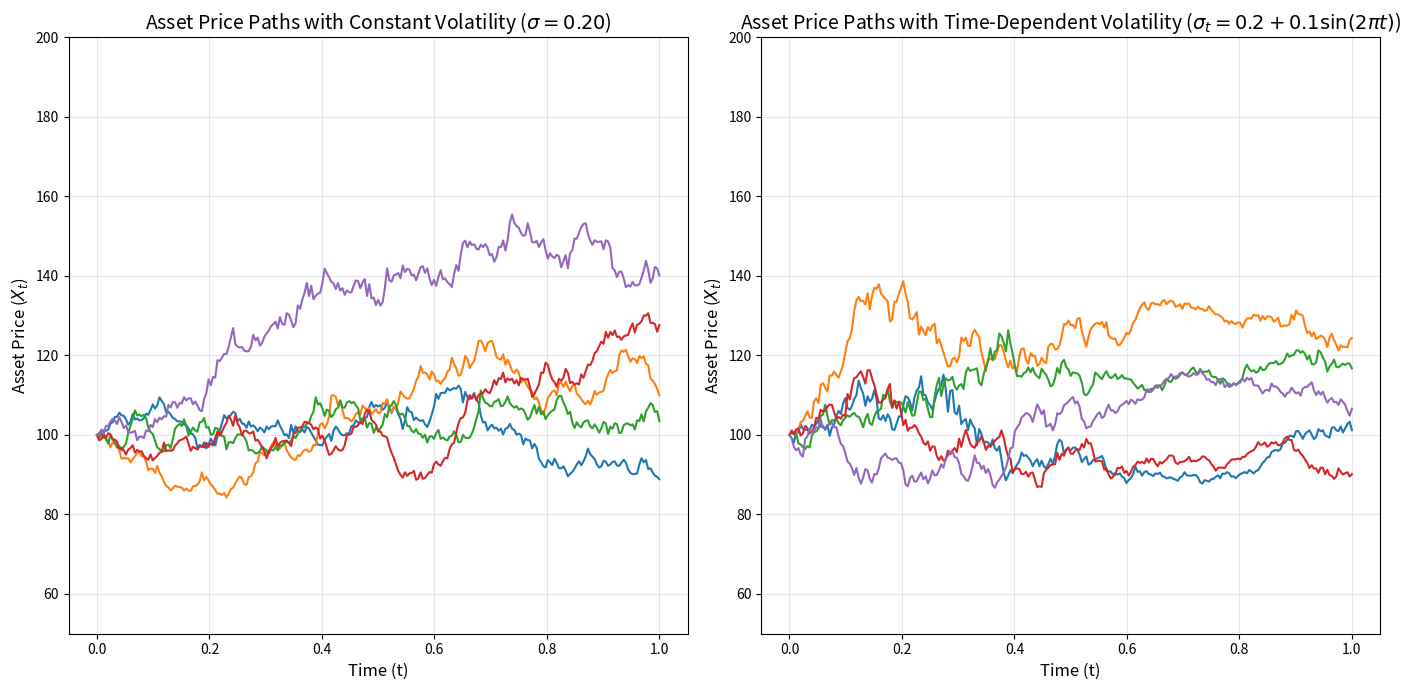

Python code for this plot:
import numpy as np
import matplotlib.pyplot as plt

# Parameters for the SDE
S0 = 100  # Initial asset price
r = 0.05  # Risk-free rate
T = 1.0   # Time horizon (1 year)
N = 252   # Number of time steps (daily steps for 1 year)
dt = T / N # Time step

# Number of simulation paths
num_paths = 5

# --- 1. Constant Volatility ---
sigma_const = 0.2  # Constant volatility

def simulate_gbm_const_vol(S0, r, sigma, dt, N, num_paths):
    S = np.zeros((N + 1, num_paths))
    S[0] = S0
    for t in range(1, N + 1):
        dW = np.random.normal(0, np.sqrt(dt), num_paths)
        S[t] = S[t-1] * np.exp((r - 0.5 * sigma**2) * dt + sigma * dW)
    return S

# Simulate paths
paths_const_vol = simulate_gbm_const_vol(S0, r, sigma_const, dt, N, num_paths)

# --- 2. Time-Dependent Volatility ---
# Example: a sinusoidal volatility that varies between 10% and 30%
def sigma_time_dependent(t, T):
    # Volatility starts at 0.2, dips, and then goes up
    return 0.2 + 0.1 * np.sin(2 * np.pi * t / T) 
    # Ensure volatility remains positive
    # return max(0.05, 0.2 + 0.1 * np.sin(2 * np.pi * t / T)) 


def simulate_gbm_time_dependent_vol(S0, r, sigma_func, dt, N, num_paths, T_total):
    S = np.zeros((N + 1, num_paths))
    S[0] = S0
    time_points = np.linspace(0, T_total, N + 1)
    
    for t_idx in range(1, N + 1):
        current_t = time_points[t_idx-1]
        current_sigma = sigma_func(current_t, T_total)
        dW = np.random.normal(0, np.sqrt(dt), num_paths)
        S[t_idx] = S[t_idx-1] * np.exp((r - 0.5 * current_sigma**2) * dt + current_sigma * dW)
    return S

# Simulate paths
paths_time_dep_vol = simulate_gbm_time_dependent_vol(S0, r, sigma_time_dependent, dt, N, num_paths, T)

# --- Plotting ---
time = np.linspace(0, T, N + 1)

plt.figure(figsize=(14, 7))

# Plot for Constant Volatility
plt.subplot(1, 2, 1)
plt.plot(time, paths_const_vol)
plt.title(f'Asset Price Paths with Constant Volatility ($\sigma={sigma_const:.2f}$)', fontsize=14)
plt.xlabel('Time (t)', fontsize=12)
plt.ylabel('Asset Price ($X_t$)', fontsize=12)
plt.grid(True, alpha=0.3)
plt.ylim([S0 * 0.5, S0 * 2]) # Consistent y-axis for comparison

# Plot for Time-Dependent Volatility
plt.subplot(1, 2, 2)
plt.plot(time, paths_time_dep_vol)
plt.title('Asset Price Paths with Time-Dependent Volatility ($\sigma_t = 0.2 + 0.1 \sin(2\pi t)$)', fontsize=14)
plt.xlabel('Time (t)', fontsize=12)
plt.ylabel('Asset Price ($X_t$)', fontsize=12)
plt.grid(True, alpha=0.3)
plt.ylim([S0 * 0.5, S0 * 2]) # Consistent y-axis for comparison

plt.tight_layout()
plt.savefig('asset_price_paths_volatility_comparison.png')
plt.show()

print(f"Graph saved as asset_price_paths_volatility_comparison.png")